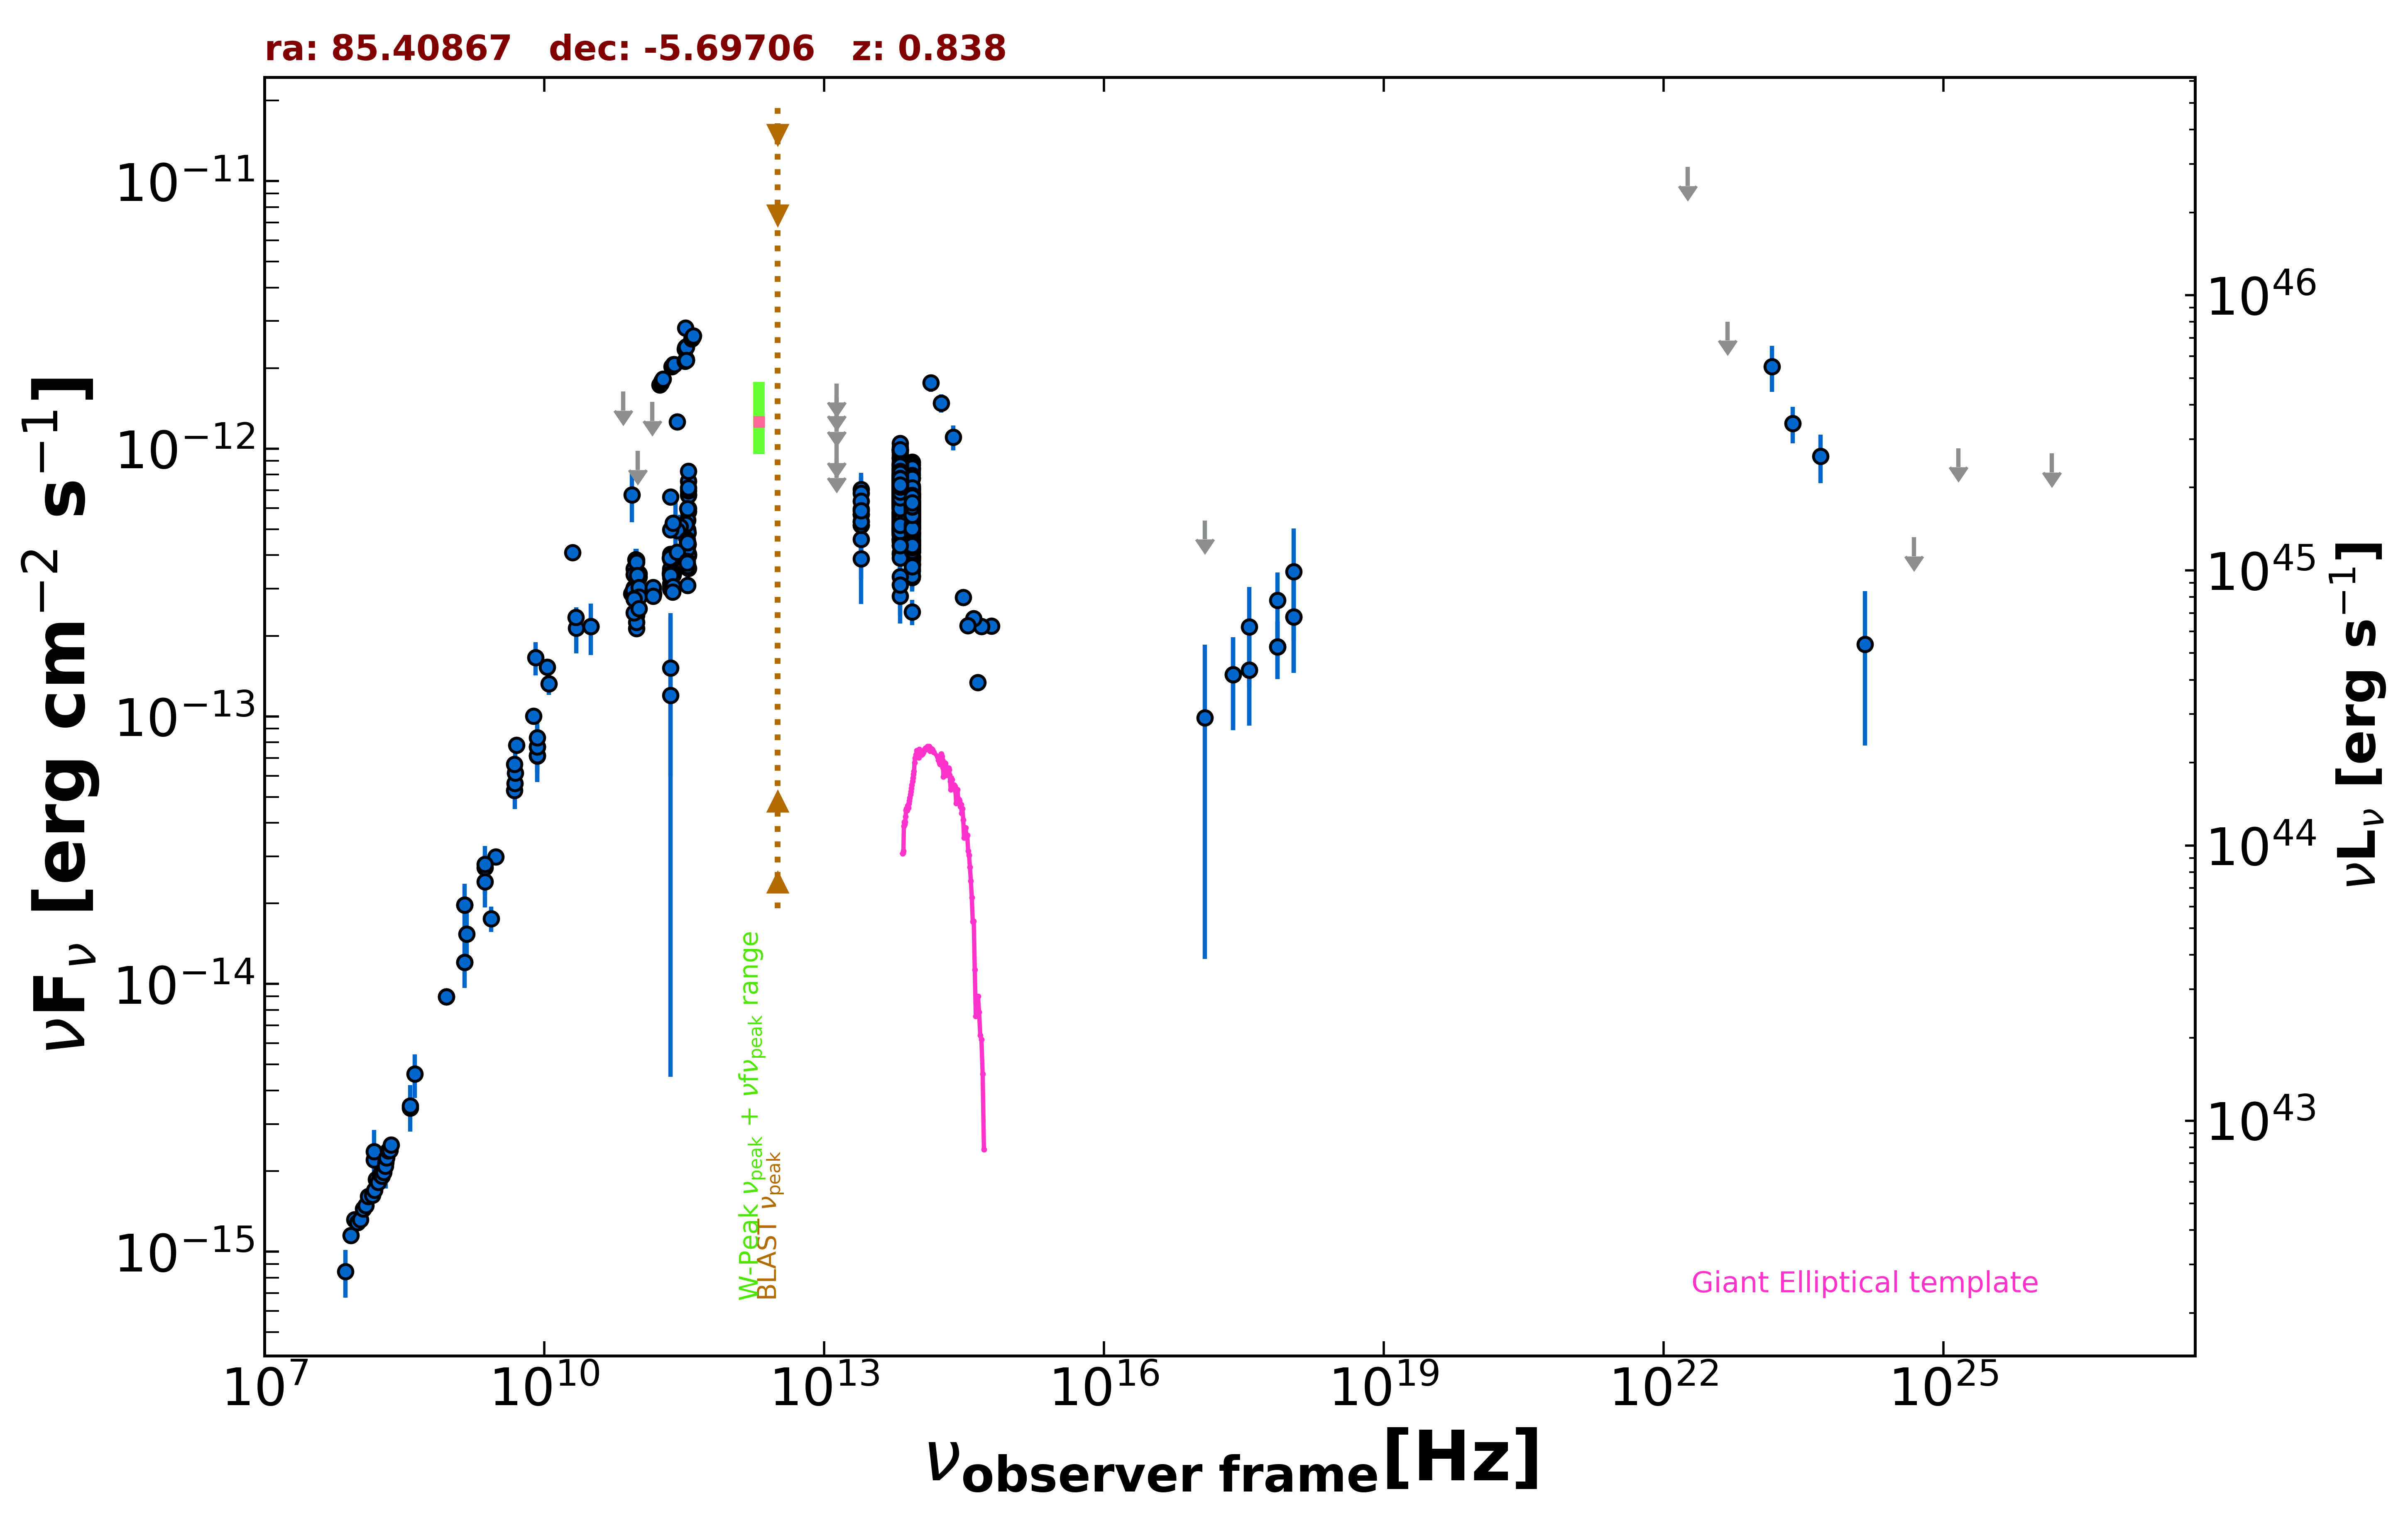

Values plotted in this chart, from the file beside it:
freq., flux, err_flux, MJD_start, MJD_end, flag, catalog, reference
1.400e+09, 1.205e-14, 3.650e-16, 55000, 55000, , NVSS, Condon et al. 1998  AJ  115  1693
8.870e+08, 8.973e-15, 6.330e-16, 55000, 55000, , RACS, Hale et al. 2021  PASA  38  e058
8.870e+08, 8.973e-15, 6.330e-16, 55000, 55000, , RACS, Hale et al. 2021  PASA  38  e058
3.000e+09, 2.991e-14, 9.500e-17, 55000, 55000, , VLASSQL, Gordon et al. 2021  ApJS  255  30
2.418e+17, 1.432e-13, 5.455e-14, 53978, 53978, , 1OUSX, Giommi et al. in preparation
3.627e+17, 1.491e-13, 5.682e-14, 53978, 53978, , 1OUSX, Giommi et al. in preparation
7.253e+17, 1.821e-13, 4.430e-14, 53978, 53978, , 1OUSX, Giommi et al. in preparation
1.088e+18, 2.351e-13, 8.990e-14, 53978, 53978, , 1OUSX, Giommi et al. in preparation
7.253e+17, 2.711e-13, 7.375e-14, 55000, 55000, , 2SXPS, Evans et al. 2020  ApJS  247  54
1.209e+17, 9.868e-14, 8.629e-14, 55000, 55000, , 2SXPS, Evans et al. 2020  ApJS  247  54
3.627e+17, 2.159e-13, 8.810e-14, 55000, 55000, , 2SXPS, Evans et al. 2020  ApJS  247  54
1.088e+18, 3.470e-13, 1.557e-13, 55000, 55000, , 2SXPS, Evans et al. 2020  ApJS  247  54
1.500e+08, 2.206e-15, 2.205e-16, 55000, 55000, , TGSS150, Intema et al. 2017  A&A  598  A781
2.000e+10, 4.098e-13, 2.020e-14, 55000, 55000, , AT20G, Murphy et al. 2010  MNRAS  402  2403
8.400e+09, 7.696e-14, 0.000e+00, 55000, 55000, , CRATES, Healey et al. 2007  ApJS  171  61
8.720e+10, 6.714e-13, 1.395e-13, 55000, 55000, , KUEHR, Kuehr et al. 1981  A&AS  45  367
2.700e+09, 1.755e-14, 1.890e-15, 55000, 55000, , KUEHR, Kuehr et al. 1981  A&AS  45  367
1.070e+10, 1.529e-13, 1.050e-15, 55000, 55000, , KUEHR, Kuehr et al. 1981  A&AS  45  367
5.009e+09, 7.814e-14, 4.010e-15, 55000, 55000, , KUEHR, Kuehr et al. 1981  A&AS  45  367
3.140e+10, 2.167e-13, 1.570e-14, 55000, 55000, , KUEHR, Kuehr et al. 1981  A&AS  45  367
3.140e+10, 2.167e-13, 4.710e-14, 55000, 55000, , KUEHR, Kuehr et al. 1981  A&AS  45  367
4.080e+08, 4.610e-15, 8.565e-16, 55000, 55000, , KUEHR, Kuehr et al. 1981  A&AS  45  367
8.085e+09, 1.657e-13, 2.345e-14, 55000, 55000, , KUEHR, Kuehr et al. 1981  A&AS  45  367
1.400e+09, 1.971e-14, 0.000e+00, 55000, 55000, , NORTH20, White and Becker  1992  ApJS  79  331
3.650e+08, 3.438e-15, 0.000e+00, 55000, 55000, , NORTH20, White and Becker  1992  ApJS  79  331
4.800e+09, 5.280e-14, 2.780e-15, 55000, 55000, , PMN, Griffith et al. 1993-1996  VizieR  VIII/…
2.550e+11, 5.099e-13, 1.275e-13, 56172, 56172, , ALMA, Bonato et al. 2019  MNRAS  485  1188
2.265e+11, 1.515e-13, 9.175e-14, 56571, 56571, , ALMA, Bonato et al. 2019  MNRAS  485  1188
3.518e+11, 7.561e-13, 5.100e-14, 56597, 56597, , ALMA, Bonato et al. 2019  MNRAS  485  1188
3.518e+11, 5.830e-13, 3.550e-14, 56598, 56598, , ALMA, Bonato et al. 2019  MNRAS  485  1188
3.518e+11, 5.985e-13, 3.095e-14, 56600, 56600, , ALMA, Bonato et al. 2019  MNRAS  485  1188
2.265e+11, 1.198e-13, 1.153e-13, 56601, 56601, , ALMA, Bonato et al. 2019  MNRAS  485  1188
2.300e+11, 3.818e-13, 2.760e-14, 56610, 56610, , ALMA, Bonato et al. 2019  MNRAS  485  1188
3.450e+11, 3.657e-13, 7.935e-14, 56612, 56612, , ALMA, Bonato et al. 2019  MNRAS  485  1188
2.650e+11, 1.259e-12, 6.350e-14, 56641, 56641, , ALMA, Bonato et al. 2019  MNRAS  485  1188
3.518e+11, 4.032e-13, 2.005e-14, 56641, 56641, , ALMA, Bonato et al. 2019  MNRAS  485  1188
3.518e+11, 3.986e-13, 2.005e-14, 56641, 56641, , ALMA, Bonato et al. 2019  MNRAS  485  1188
9.146e+10, 3.567e-13, 1.830e-14, 56655, 56655, , ALMA, Bonato et al. 2019  MNRAS  485  1188
1.035e+11, 3.415e-13, 2.070e-14, 56655, 56655, , ALMA, Bonato et al. 2019  MNRAS  485  1188
9.146e+10, 3.384e-13, 2.740e-14, 56655, 56655, , ALMA, Bonato et al. 2019  MNRAS  485  1188
1.035e+11, 3.312e-13, 3.105e-14, 56655, 56655, , ALMA, Bonato et al. 2019  MNRAS  485  1188
2.260e+11, 3.872e-13, 1.940e-14, 56668, 56668, , ALMA, Bonato et al. 2019  MNRAS  485  1188
3.518e+11, 6.754e-13, 3.380e-14, 56710, 56710, , ALMA, Bonato et al. 2019  MNRAS  485  1188
3.518e+11, 6.691e-13, 3.410e-14, 56728, 56728, , ALMA, Bonato et al. 2019  MNRAS  485  1188
3.518e+11, 6.965e-13, 3.655e-14, 56757, 56757, , ALMA, Bonato et al. 2019  MNRAS  485  1188
3.518e+11, 7.152e-13, 3.835e-14, 56795, 56795, , ALMA, Bonato et al. 2019  MNRAS  485  1188
3.518e+11, 8.257e-13, 4.680e-14, 56796, 56796, , ALMA, Bonato et al. 2019  MNRAS  485  1188
3.437e+11, 5.403e-13, 2.715e-14, 56824, 56824, , ALMA, Bonato et al. 2019  MNRAS  485  1188
3.437e+11, 5.977e-13, 2.990e-14, 56824, 56824, , ALMA, Bonato et al. 2019  MNRAS  485  1188
3.437e+11, 4.980e-13, 2.475e-14, 56858, 56858, , ALMA, Bonato et al. 2019  MNRAS  485  1188
3.485e+11, 4.854e-13, 2.440e-14, 56865, 56865, , ALMA, Bonato et al. 2019  MNRAS  485  1188
1.021e+11, 2.950e-13, 2.100e-14, 56887, 56887, , ALMA, Bonato et al. 2019  MNRAS  485  1188
3.485e+11, 4.391e-13, 4.530e-14, 56898, 56898, , ALMA, Bonato et al. 2019  MNRAS  485  1188
3.485e+11, 4.398e-13, 2.200e-14, 56898, 56898, , ALMA, Bonato et al. 2019  MNRAS  485  1188
9.191e+10, 3.018e-13, 1.535e-14, 56997, 56997, , ALMA, Bonato et al. 2019  MNRAS  485  1188
2.252e+11, 4.038e-13, 2.025e-14, 56999, 56999, , ALMA, Bonato et al. 2019  MNRAS  485  1188
2.252e+11, 3.941e-13, 1.980e-14, 57000, 57000, , ALMA, Bonato et al. 2019  MNRAS  485  1188
2.252e+11, 3.472e-13, 1.735e-14, 57002, 57002, , ALMA, Bonato et al. 2019  MNRAS  485  1188
2.253e+11, 3.514e-13, 1.755e-14, 57003, 57003, , ALMA, Bonato et al. 2019  MNRAS  485  1188
2.252e+11, 3.301e-13, 1.645e-14, 57006, 57006, , ALMA, Bonato et al. 2019  MNRAS  485  1188
... 749 more rows
